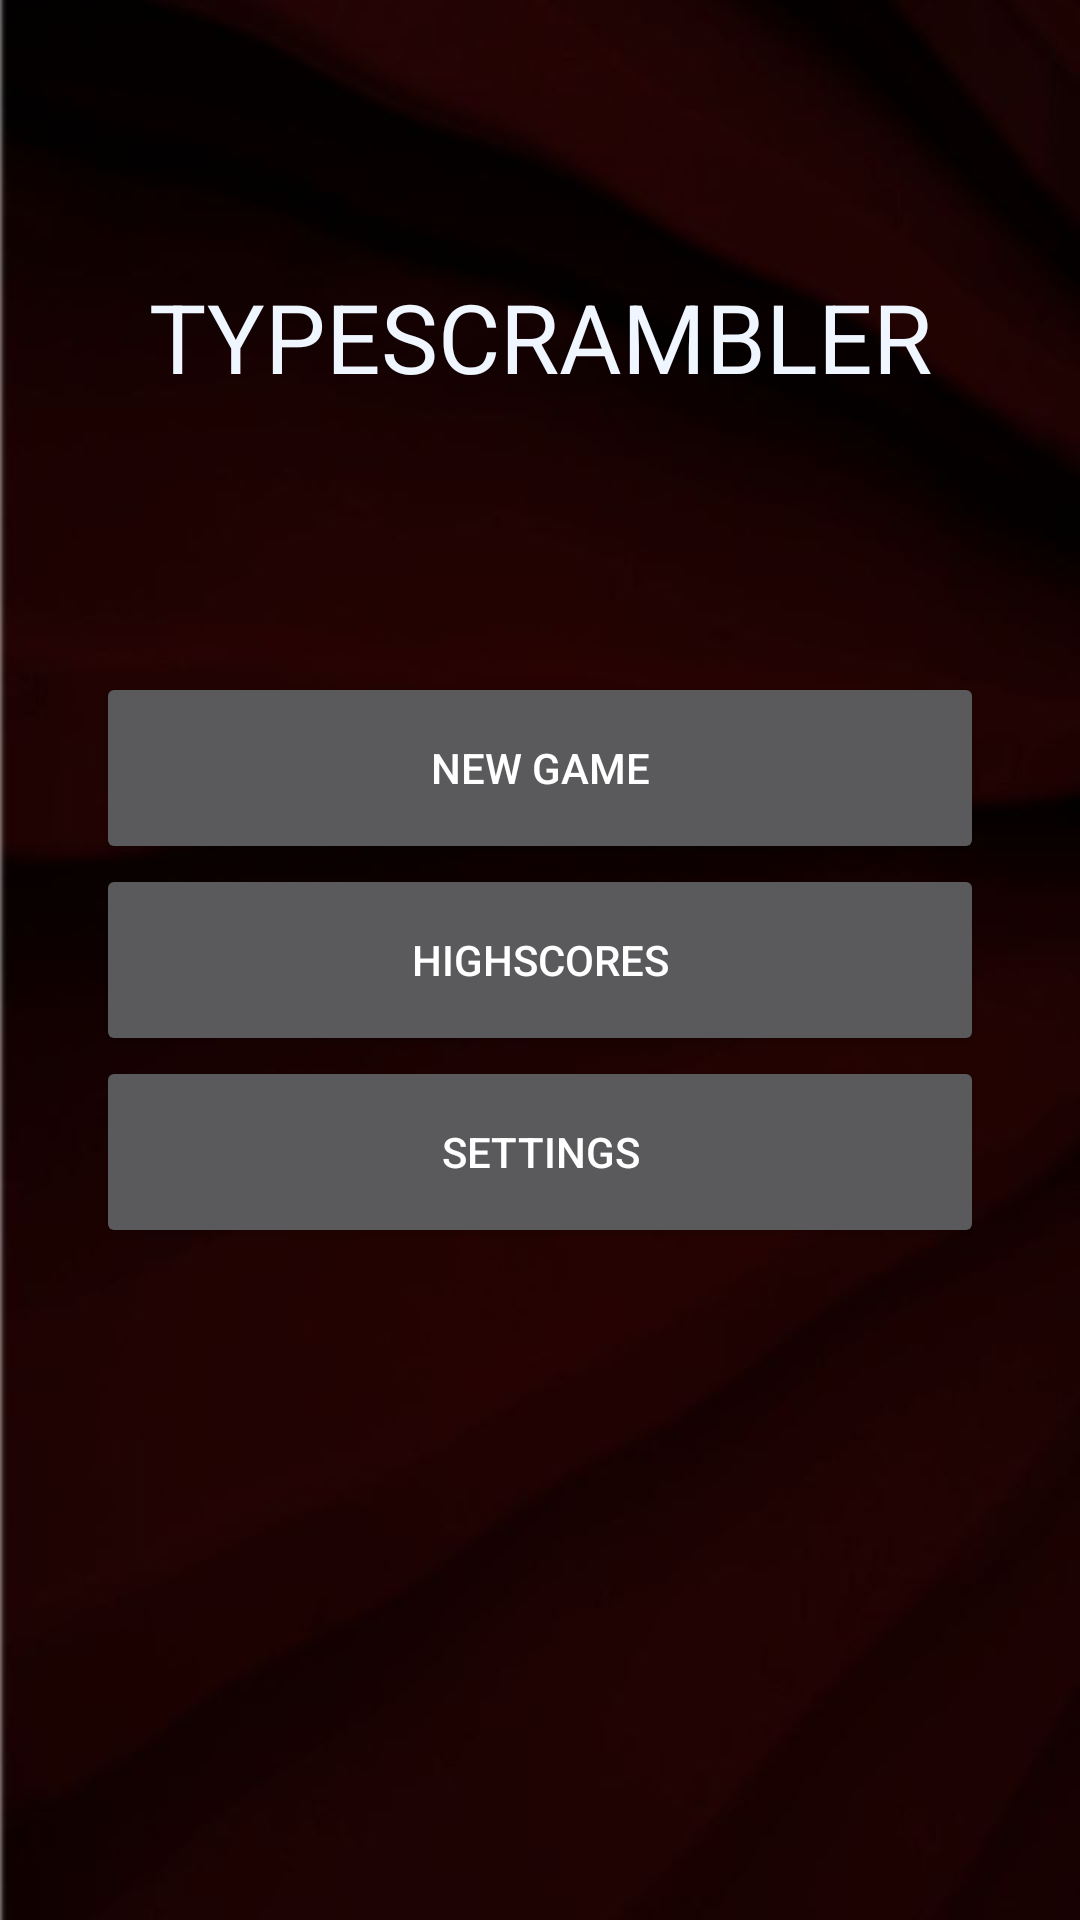

Android layout source for this screen:
<!-- AndroidManifest.xml: activity theme WallpaperTheme -->
<!-- res/layout/activity_menu.xml -->
<?xml version="1.0" encoding="utf-8"?>
<androidx.constraintlayout.widget.ConstraintLayout xmlns:android="http://schemas.android.com/apk/res/android"
    xmlns:app="http://schemas.android.com/apk/res-auto"
    xmlns:tools="http://schemas.android.com/tools"
    android:layout_width="match_parent"
    android:layout_height="match_parent"
    android:layout_gravity="bottom"
    android:orientation="vertical"

    tools:context=".MenuActivity">

    <TextView
        android:text="@string/typescrambler"
        android:textColor="@color/colorMainTitle"
        android:textAlignment="center"
        android:textSize="32sp"
        android:layout_width="match_parent"
        android:layout_height="wrap_content"
        app:layout_constraintTop_toTopOf="parent"
        app:layout_constraintBottom_toTopOf="@id/buttonNewGame"
        />

    <Button
        android:id="@+id/buttonNewGame"
        android:layout_width="match_parent"
        android:layout_height="64dp"
        android:layout_marginLeft="32dp"
        android:layout_marginRight="32dp"
        android:text="@string/new_game"
        app:layout_constraintBottom_toTopOf="@+id/buttonHighscores" />

    <Button
        android:id="@+id/buttonHighscores"
        android:layout_width="match_parent"
        android:layout_height="64dp"
        android:layout_marginBottom="16dp"
        android:layout_marginTop="16dp"
        android:layout_marginLeft="32dp"
        android:layout_marginRight="32dp"
        android:text="@string/highscores"
        app:layout_constraintBottom_toBottomOf="parent"
        app:layout_constraintTop_toTopOf="parent" />

    <Button
        android:id="@+id/buttonSettings"
        android:layout_width="match_parent"
        android:layout_height="64dp"
        android:layout_marginLeft="32dp"
        android:layout_marginRight="32dp"

        android:text="@string/settings"
        app:layout_constraintTop_toBottomOf="@+id/buttonHighscores" />


</androidx.constraintlayout.widget.ConstraintLayout>
<!-- resources referenced by this layout -->
<resources>
  <color name="colorMainTitle">#f0f6ff</color>
  <string name="highscores">Highscores</string>
  <string name="new_game">New game</string>
  <string name="settings">Settings</string>
  <string name="typescrambler">TYPESCRAMBLER</string>
  <style name="WallpaperTheme" parent="AppTheme">
          <item name="android:windowBackground">
              @drawable/img_menu_background
          </item>
      </style>
  <style name="AppTheme" parent="Theme.AppCompat.NoActionBar">
          
          <item name="colorPrimary">@color/colorPrimary</item>
          <item name="colorPrimaryDark">@color/colorPrimaryDark</item>
          <item name="colorAccent">@color/colorAccent</item>
      </style>
  <!-- drawable img_menu_background: jpg bitmap (drawable, 20972 bytes) -->
  <color name="colorPrimary">#290402</color>
  <color name="colorPrimaryDark">#1a0201</color>
  <color name="colorAccent">#ff8da1</color>
</resources>
